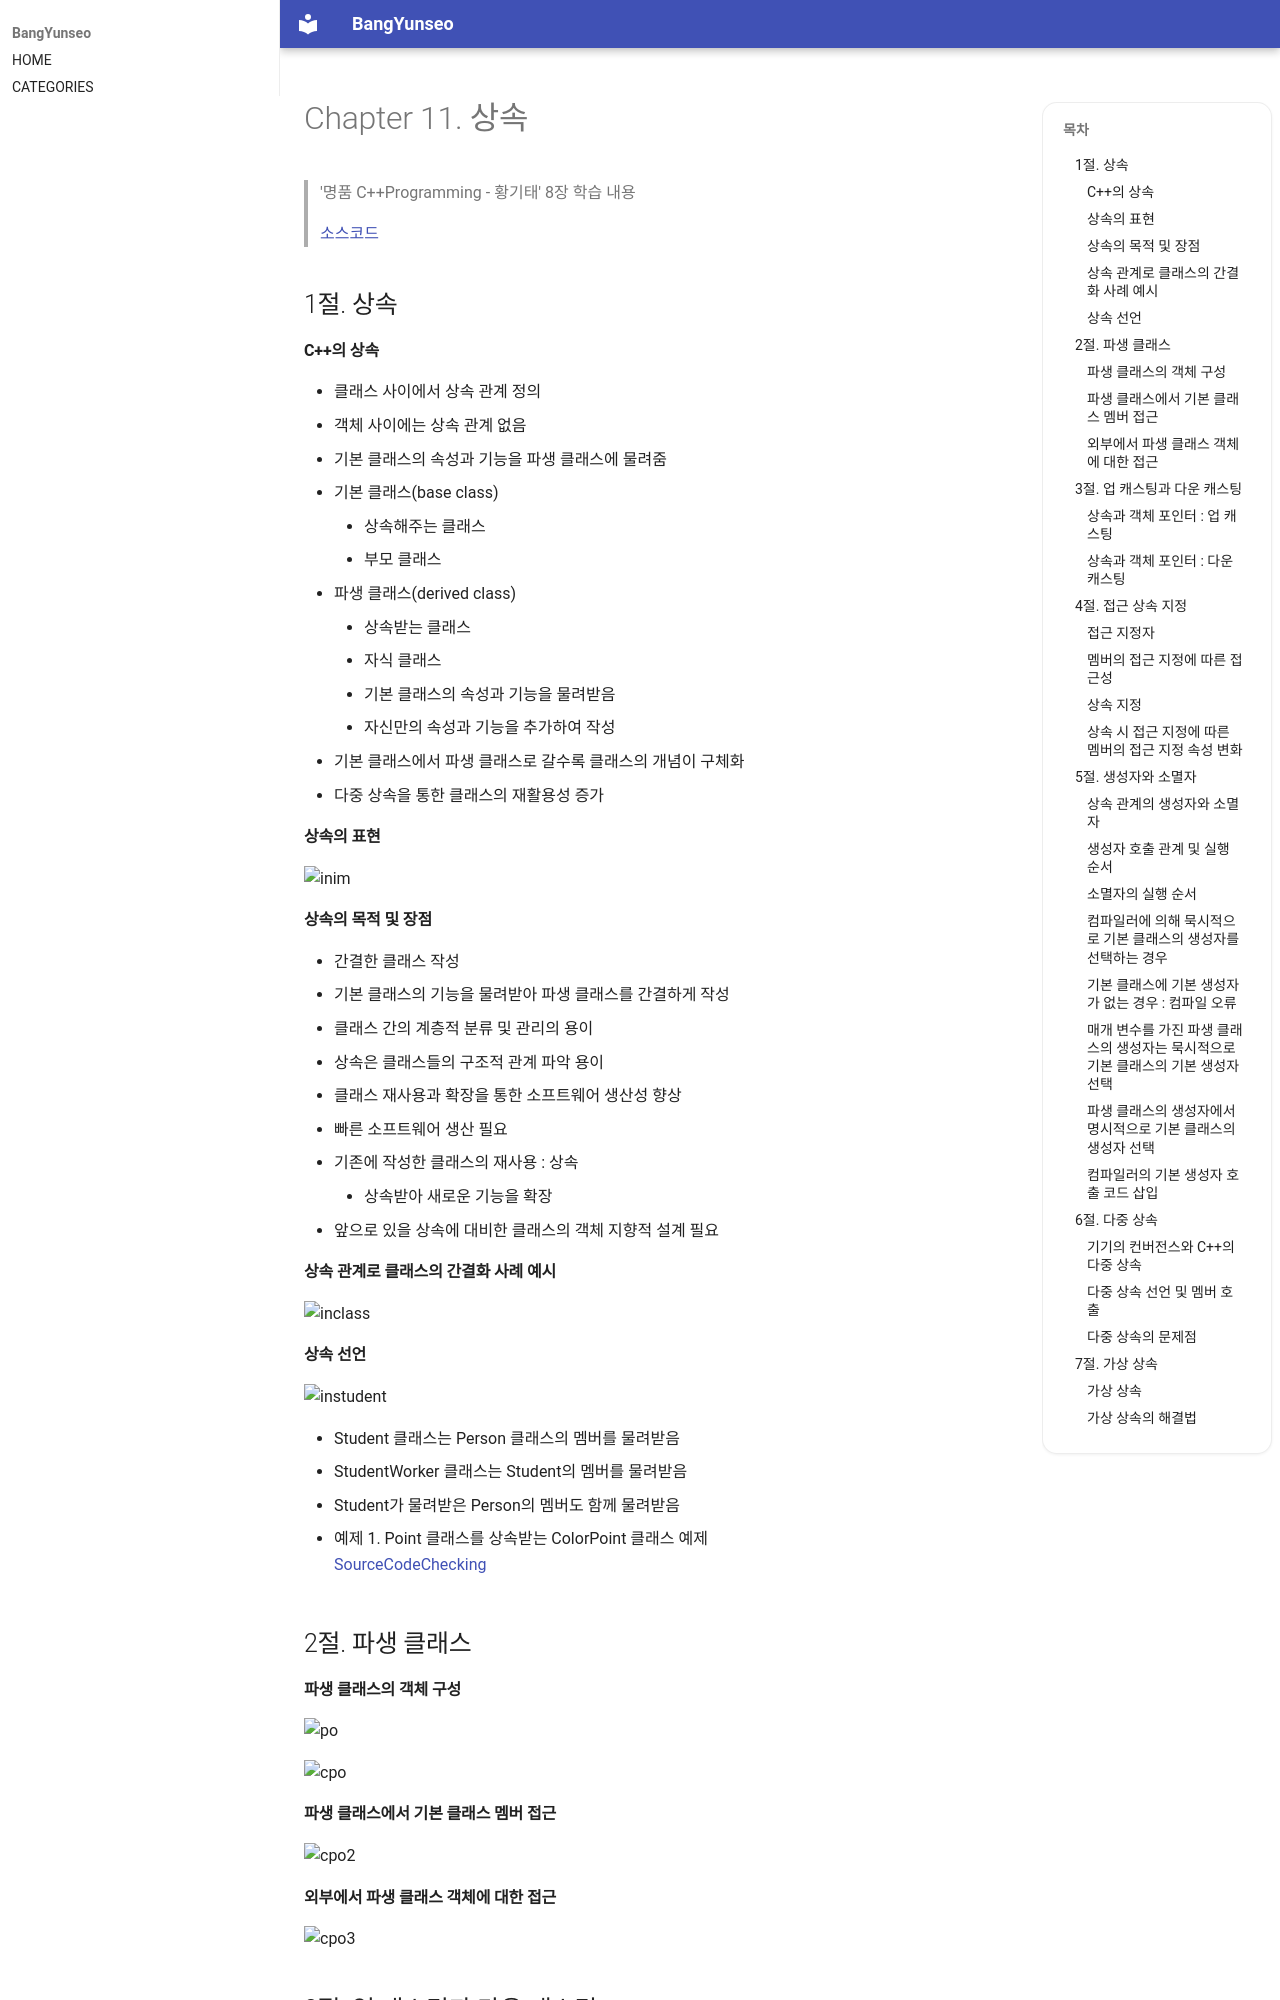

repository: BangYunseo/TIL · page: Language/Cpp/ch11_Inheritance/index.html · generator: mkdocs

#  Chapter 11. 상속     
> '명품 C++Programming - 황기태' 8장 학습 내용
>
> [소스코드](https://github.com/BangYunseo/Basic_CPP/tree/main/ch11_Inheritance)
> 
> 1절. 상속
> 
> 2절. 파생 클래스
>
> 3절. 업 캐스팅과 다운 캐스팅
>
> 4절. 접근 상속 지정
>
> 5절. 생성자와 소멸자
>
> 6절. 다중 상속
>
> 7절. 가상 상속

## 1절. 상속
#### C++의 상속
* 클래스 사이에서 상속 관계 정의
  * 객체 사이에는 상속 관계 없음
* 기본 클래스의 속성과 기능을 파생 클래스에 물려줌
  * 기본 클래스(base class)
    * 상속해주는 클래스
    * 부모 클래스
  * 파생 클래스(derived class)
    * 상속받는 클래스
    * 자식 클래스
      * 기본 클래스의 속성과 기능을 물려받음
      * 자신만의 속성과 기능을 추가하여 작성
* 기본 클래스에서 파생 클래스로 갈수록 클래스의 개념이 구체화
* 다중 상속을 통한 클래스의 재활용성 증가

#### 상속의 표현

![inim](https://github.com/BangYunseo/TIL/blob/main/Cpp/Image/ch11/inim.PNG)

#### 상속의 목적 및 장점
* 간결한 클래스 작성
  * 기본 클래스의 기능을 물려받아 파생 클래스를 간결하게 작성
* 클래스 간의 계층적 분류 및 관리의 용이
  * 상속은 클래스들의 구조적 관계 파악 용이
* 클래스 재사용과 확장을 통한 소프트웨어 생산성 향상
  * 빠른 소프트웨어 생산 필요
  * 기존에 작성한 클래스의 재사용 : 상속
    * 상속받아 새로운 기능을 확장
  * 앞으로 있을 상속에 대비한 클래스의 객체 지향적 설계 필요

#### 상속 관계로 클래스의 간결화 사례 예시

![inclass](https://github.com/BangYunseo/TIL/blob/main/Cpp/Image/ch11/inclass.PNG)

#### 상속 선언

![instudent](https://github.com/BangYunseo/TIL/blob/main/Cpp/Image/ch11/inclass.PNG)

* Student 클래스는 Person 클래스의 멤버를 물려받음
* StudentWorker 클래스는 Student의 멤버를 물려받음
  * Student가 물려받은 Person의 멤버도 함께 물려받음

 
* 예제 1. Point 클래스를 상속받는 ColorPoint 클래스 예제     
[SourceCodeChecking](https://github.com/BangYunseo/Basic_CPP/blob/main/ch11_Inheritance/ColorPoint.cpp)


## 2절. 파생 클래스
#### 파생 클래스의 객체 구성

![po](https://github.com/BangYunseo/TIL/blob/main/Cpp/Image/ch11/po.PNG)
![cpo](https://github.com/BangYunseo/TIL/blob/main/Cpp/Image/ch11/cpo.PNG)

#### 파생 클래스에서 기본 클래스 멤버 접근

![cpo2](https://github.com/BangYunseo/TIL/blob/main/Cpp/Image/ch11/cpo2.PNG)

#### 외부에서 파생 클래스 객체에 대한 접근

![cpo3](https://github.com/BangYunseo/TIL/blob/main/Cpp/Image/ch11/cpo3.PNG)

## 3절. 업 캐스팅과 다운 캐스팅
